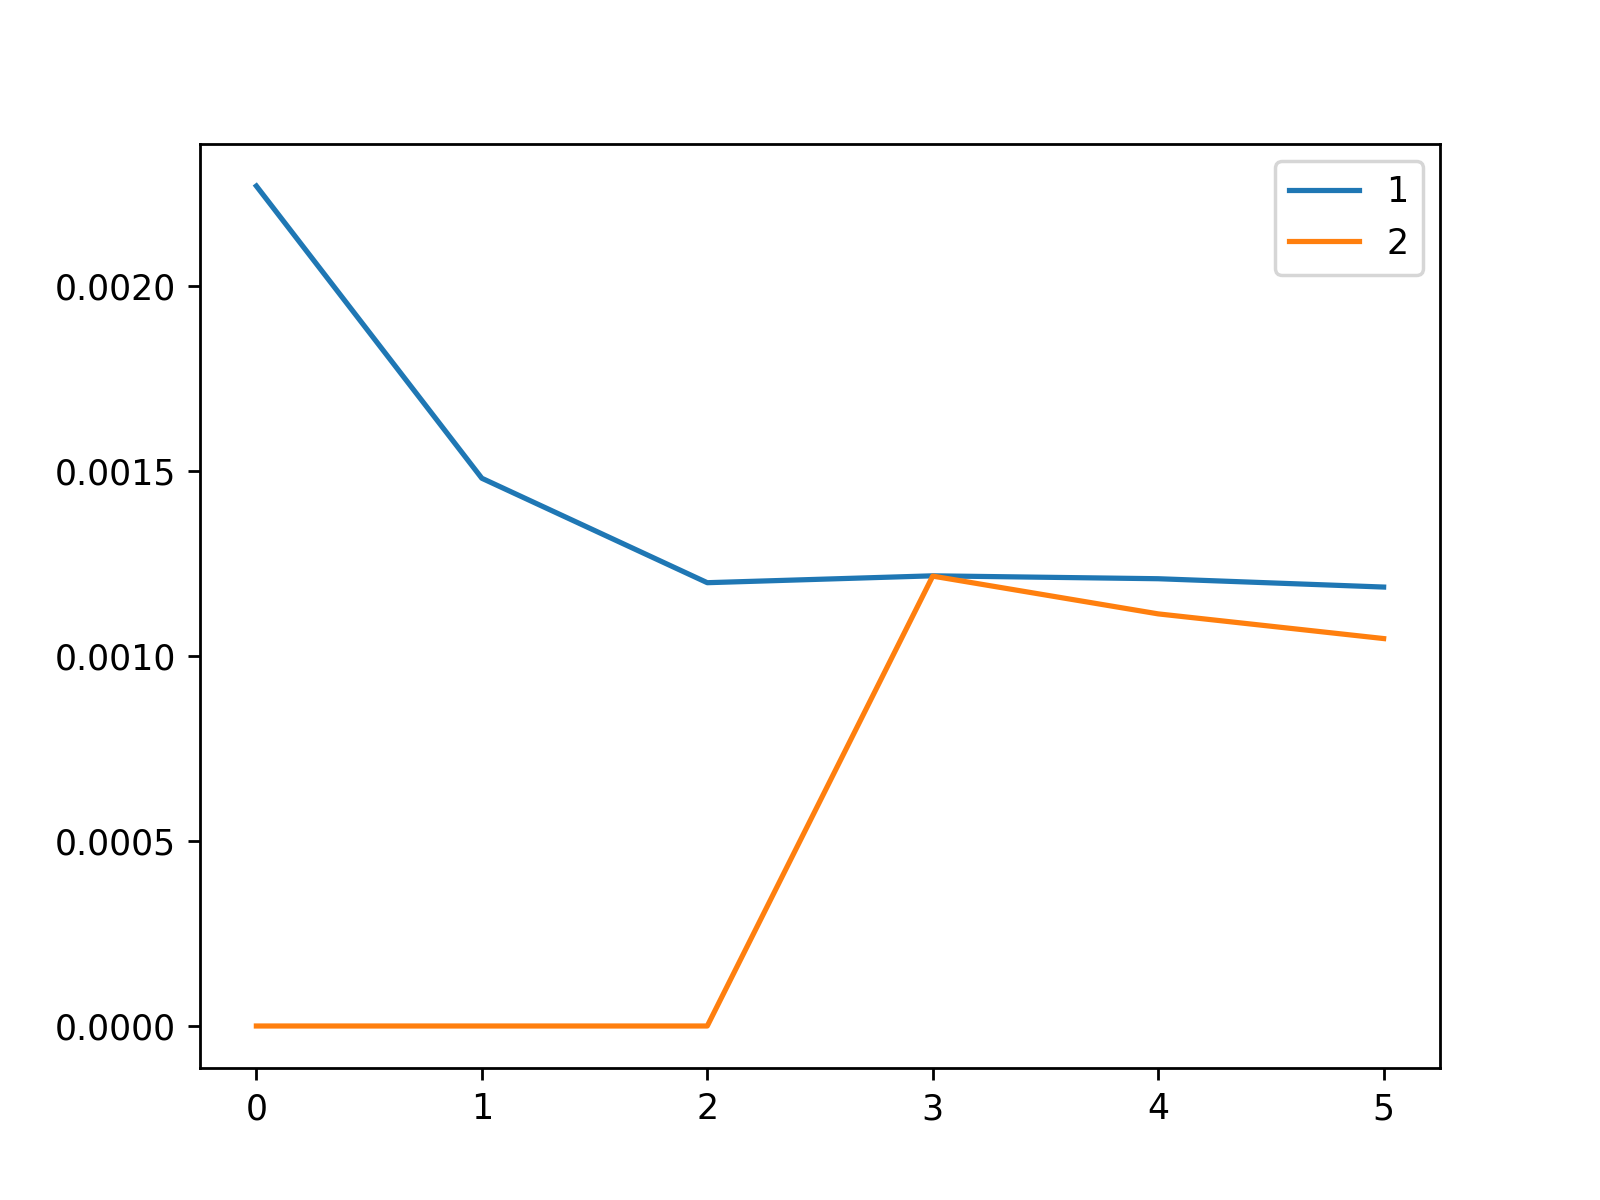

Values plotted in this chart, from the file beside it:
, 1, 2
0, 0.002271, 0.0
1, 0.001481, 0.0
2, 0.001199, 0.0
3, 0.001217, 0.001216
4, 0.001209, 0.001114
5, 0.001187, 0.001048
